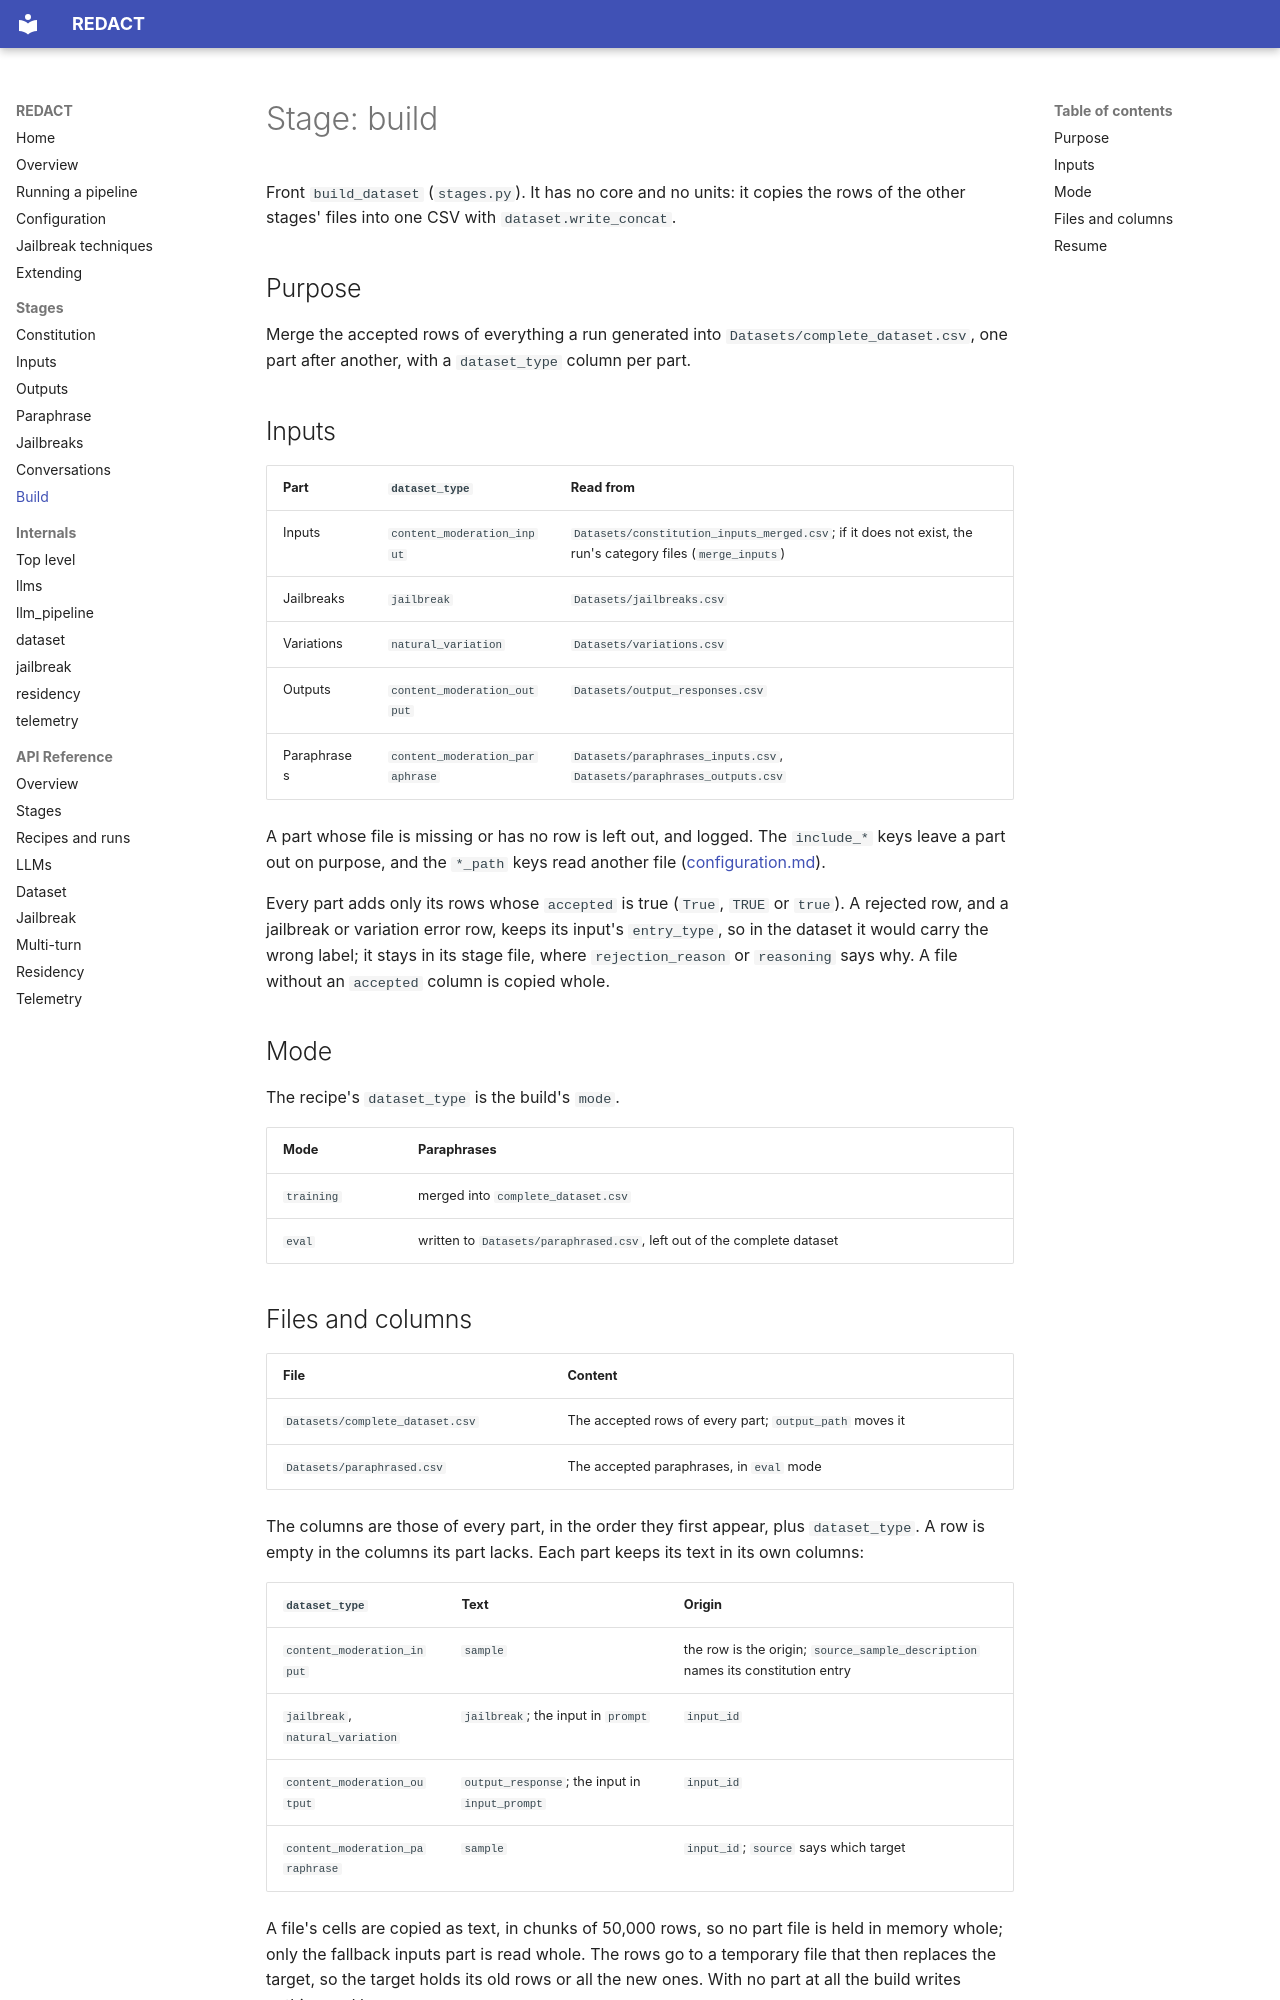

repository: CentreSecuriteIA/REDACT · page: stages/build/index.html · generator: mkdocs

# Stage: build

Front `build_dataset` (`stages.py`). It has no core and no units: it copies
the rows of the other stages' files into one CSV with
`dataset.write_concat`.

## Purpose

Merge the accepted rows of everything a run generated into
`Datasets/complete_dataset.csv`, one part after another, with a
`dataset_type` column per part.

## Inputs

| Part | `dataset_type` | Read from |
|---|---|---|
| Inputs | `content_moderation_input` | `Datasets/constitution_inputs_merged.csv`; if it does not exist, the run's category files (`merge_inputs`) |
| Jailbreaks | `jailbreak` | `Datasets/jailbreaks.csv` |
| Variations | `natural_variation` | `Datasets/variations.csv` |
| Outputs | `content_moderation_output` | `Datasets/output_responses.csv` |
| Paraphrases | `content_moderation_paraphrase` | `Datasets/paraphrases_inputs.csv`, `Datasets/paraphrases_outputs.csv` |

A part whose file is missing or has no row is left out, and logged. The
`include_*` keys leave a part out on purpose, and the `*_path` keys read
another file ([configuration.md](../configuration.md#build)).

Every part adds only its rows whose `accepted` is true (`True`, `TRUE` or
`true`). A rejected row, and a jailbreak or variation error row, keeps its
input's `entry_type`, so in the dataset it would carry the wrong label; it
stays in its stage file, where `rejection_reason` or `reasoning` says why. A
file without an `accepted` column is copied whole.

## Mode

The recipe's `dataset_type` is the build's `mode`.

| Mode | Paraphrases |
|---|---|
| `training` | merged into `complete_dataset.csv` |
| `eval` | written to `Datasets/paraphrased.csv`, left out of the complete dataset |
